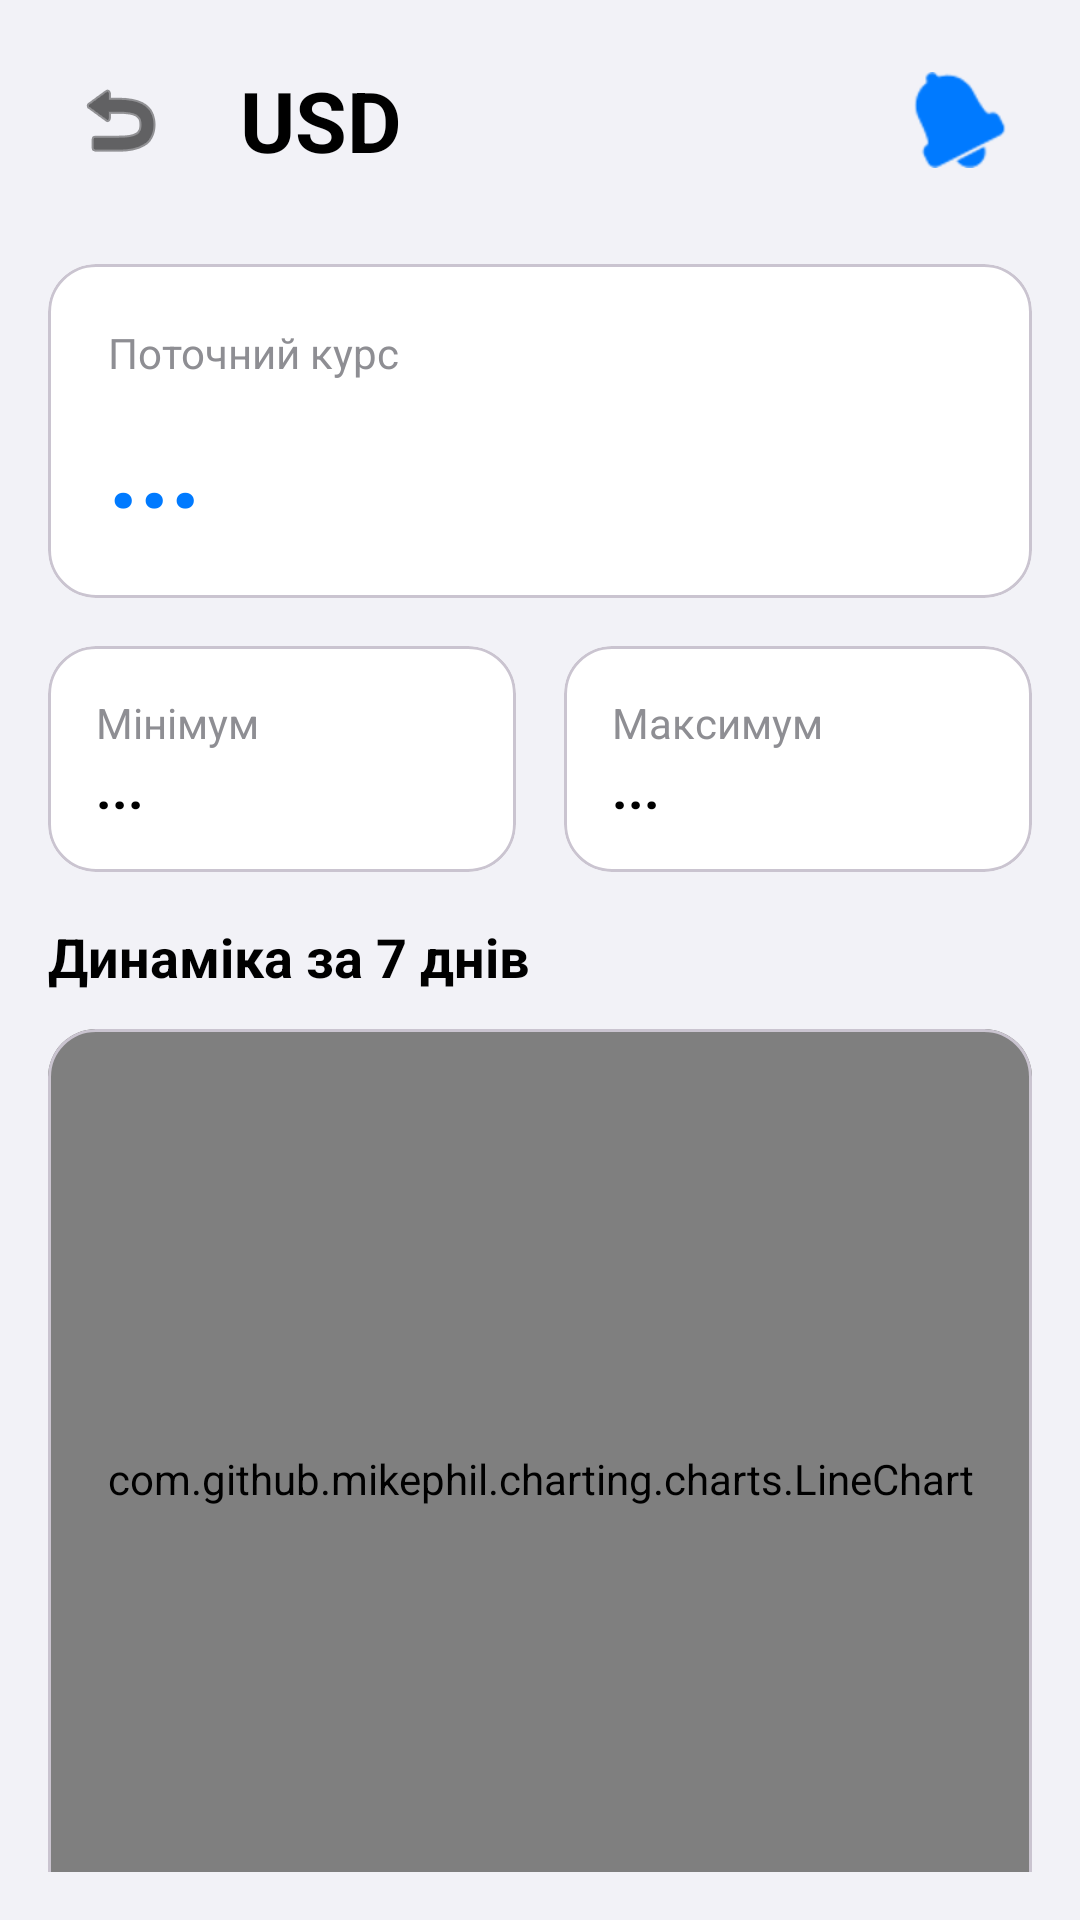

Write the Android layout XML for this screen, with the resource values it uses.
<!-- AndroidManifest.xml: application theme Theme.Kursova_Mobile -->
<!-- res/layout/fragment_details.xml -->
<?xml version="1.0" encoding="utf-8"?>
<LinearLayout xmlns:android="http://schemas.android.com/apk/res/android"
    xmlns:app="http://schemas.android.com/apk/res-auto"
    android:layout_width="match_parent"
    android:layout_height="match_parent"
    android:background="@color/app_background"
    android:orientation="vertical"
    android:padding="16dp">

    <LinearLayout
        android:layout_width="match_parent"
        android:layout_height="wrap_content"
        android:gravity="center_vertical"
        android:orientation="horizontal"
        android:layout_marginBottom="24dp">

        <ImageButton
            android:id="@+id/btnBack"
            android:layout_width="48dp"
            android:layout_height="48dp"
            android:background="?attr/selectableItemBackgroundBorderless"
            android:src="@android:drawable/ic_menu_revert"
            app:tint="@color/text_primary" />

        <TextView
            android:id="@+id/tvTitleCode"
            android:layout_width="0dp"
            android:layout_height="wrap_content"
            android:layout_weight="1"
            android:layout_marginStart="16dp"
            android:text="USD"
            android:textSize="28sp"
            android:textStyle="bold"
            android:textColor="@color/text_primary"/>

        <ImageButton
            android:id="@+id/btnAlert"
            android:layout_width="48dp"
            android:layout_height="48dp"
            android:background="?attr/selectableItemBackgroundBorderless"
            android:src="@android:drawable/ic_popup_reminder"
            app:tint="@color/accent_blue" />
    </LinearLayout>

    <com.google.android.material.card.MaterialCardView
        android:layout_width="match_parent"
        android:layout_height="wrap_content"
        app:cardCornerRadius="16dp"
        app:cardElevation="0dp"
        app:cardBackgroundColor="@color/card_background"
        android:layout_marginBottom="16dp">

        <LinearLayout
            android:layout_width="match_parent"
            android:layout_height="wrap_content"
            android:padding="20dp"
            android:orientation="vertical">

            <TextView
                android:layout_width="wrap_content"
                android:layout_height="wrap_content"
                android:text="@string/label_current"
                android:textColor="@color/text_secondary"
                android:textSize="14sp"/>

            <TextView
                android:id="@+id/tvCurrentRate"
                android:layout_width="wrap_content"
                android:layout_height="wrap_content"
                android:text="..."
                android:textSize="36sp"
                android:textStyle="bold"
                android:textColor="@color/accent_blue"
                android:layout_marginTop="4dp"/>
        </LinearLayout>
    </com.google.android.material.card.MaterialCardView>

    <LinearLayout
        android:layout_width="match_parent"
        android:layout_height="wrap_content"
        android:orientation="horizontal"
        android:layout_marginBottom="16dp">

        <com.google.android.material.card.MaterialCardView
            android:layout_width="0dp"
            android:layout_height="wrap_content"
            android:layout_weight="1"
            android:layout_marginEnd="8dp"
            app:cardCornerRadius="16dp"
            app:cardElevation="0dp"
            app:cardBackgroundColor="@color/card_background">

            <LinearLayout
                android:layout_width="match_parent"
                android:layout_height="wrap_content"
                android:padding="16dp"
                android:orientation="vertical">
                <TextView
                    android:text="@string/label_min"
                    android:textColor="@color/text_secondary"
                    android:layout_width="wrap_content"
                    android:layout_height="wrap_content"/>
                <TextView
                    android:id="@+id/tvMinRate"
                    android:text="..."
                    android:textColor="@color/text_primary"
                    android:textSize="18sp"
                    android:textStyle="bold"
                    android:layout_width="wrap_content"
                    android:layout_height="wrap_content"/>
            </LinearLayout>
        </com.google.android.material.card.MaterialCardView>

        <com.google.android.material.card.MaterialCardView
            android:layout_width="0dp"
            android:layout_height="wrap_content"
            android:layout_weight="1"
            android:layout_marginStart="8dp"
            app:cardCornerRadius="16dp"
            app:cardElevation="0dp"
            app:cardBackgroundColor="@color/card_background">

            <LinearLayout
                android:layout_width="match_parent"
                android:layout_height="wrap_content"
                android:padding="16dp"
                android:orientation="vertical">
                <TextView
                    android:text="@string/label_max"
                    android:textColor="@color/text_secondary"
                    android:layout_width="wrap_content"
                    android:layout_height="wrap_content"/>
                <TextView
                    android:id="@+id/tvMaxRate"
                    android:text="..."
                    android:textColor="@color/text_primary"
                    android:textSize="18sp"
                    android:textStyle="bold"
                    android:layout_width="wrap_content"
                    android:layout_height="wrap_content"/>
            </LinearLayout>
        </com.google.android.material.card.MaterialCardView>
    </LinearLayout>

    <TextView
        android:layout_width="wrap_content"
        android:layout_height="wrap_content"
        android:text="@string/details_chart_title"
        android:textColor="@color/text_primary"
        android:textSize="18sp"
        android:textStyle="bold"
        android:layout_marginBottom="12dp"/>

    <com.google.android.material.card.MaterialCardView
        android:layout_width="match_parent"
        android:layout_height="300dp"
        app:cardCornerRadius="16dp"
        app:cardElevation="0dp"
        app:cardBackgroundColor="@color/card_background">

        <com.github.mikephil.charting.charts.LineChart
            android:id="@+id/chartCurrency"
            android:layout_width="match_parent"
            android:layout_height="match_parent"
            android:padding="16dp"/>

    </com.google.android.material.card.MaterialCardView>

</LinearLayout>
<!-- resources referenced by this layout -->
<resources>
  <color name="accent_blue">#007AFF</color>
  <color name="app_background">#F2F2F7</color>
  <color name="card_background">#FFFFFF</color>
  <color name="text_primary">#000000</color>
  <color name="text_secondary">#8E8E93</color>
  <string name="details_chart_title">Динаміка за 7 днів</string>
  <string name="label_current">Поточний курс</string>
  <string name="label_max">Максимум</string>
  <string name="label_min">Мінімум</string>
  <style name="Theme.Kursova_Mobile" parent="Base.Theme.Kursova_Mobile" />
  <style name="Base.Theme.Kursova_Mobile" parent="Theme.Material3.DayNight.NoActionBar">
          
          
      </style>
</resources>
